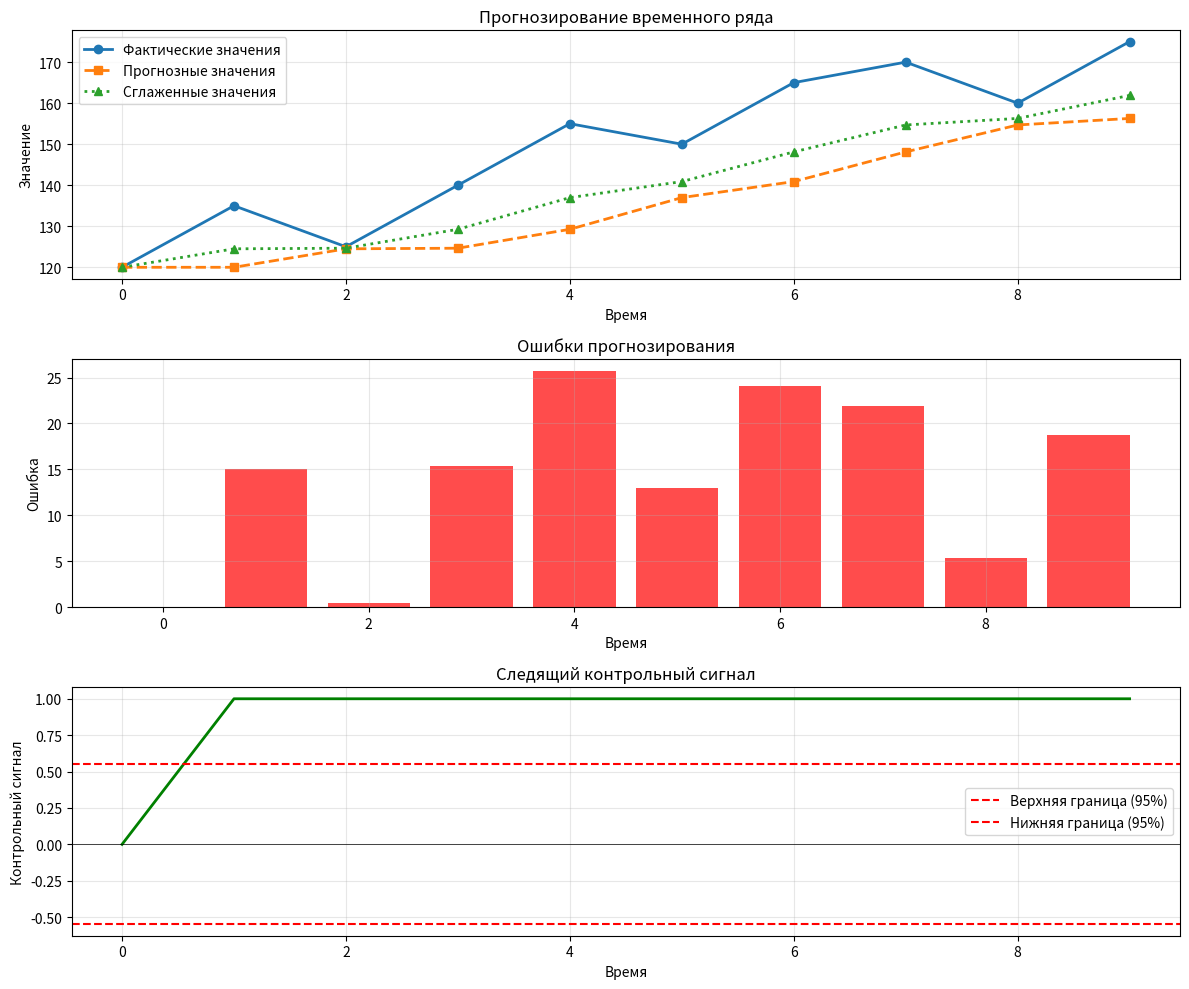
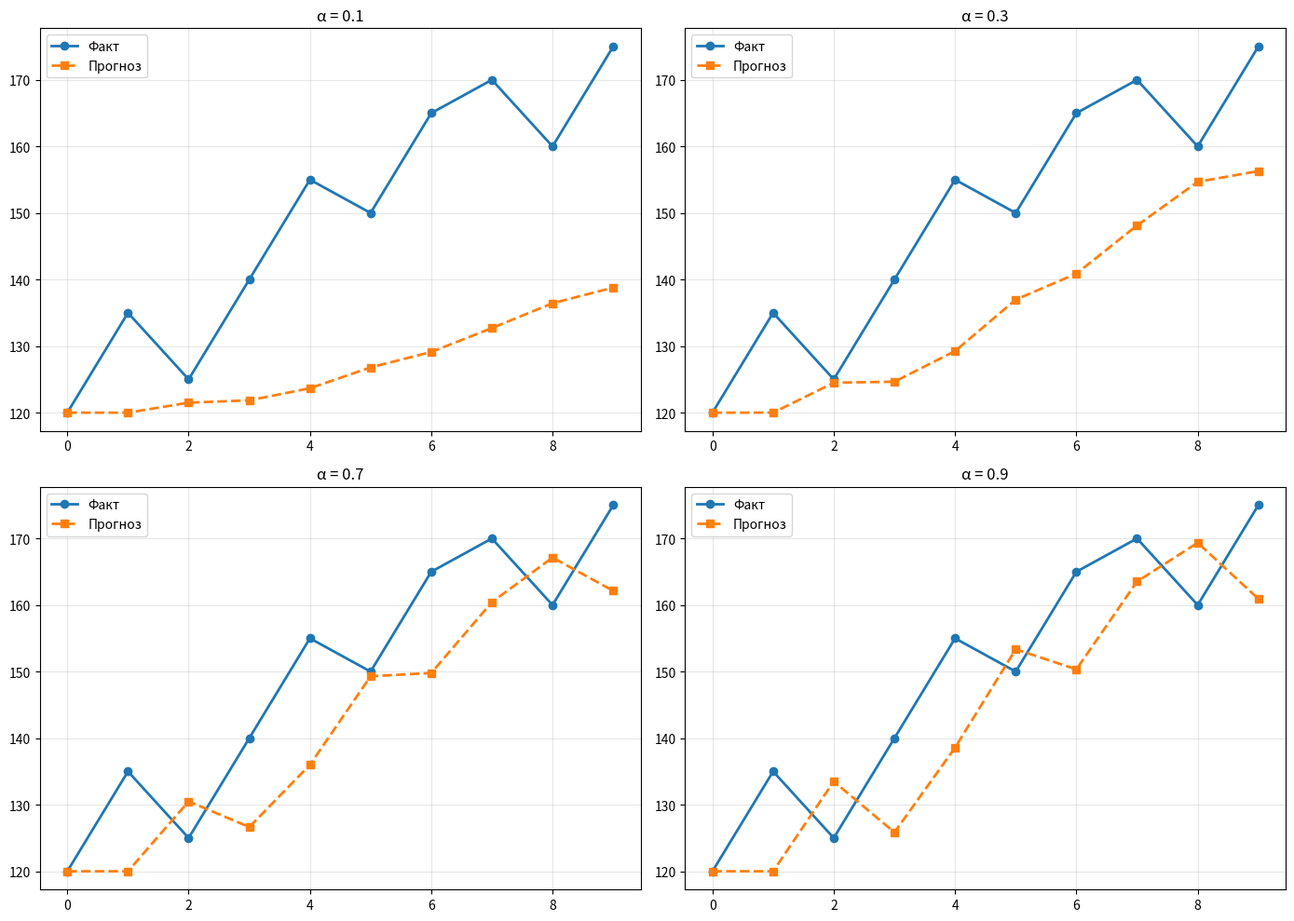

The matplotlib source for these figures, in order:
import numpy as np
import matplotlib.pyplot as plt
from typing import List, Tuple

class ExponentialSmoothing:
    """
    Класс для прогнозирования временных рядов методом экспоненциального сглаживания
    """
    def __init__(self, alpha: float = 0.3):
        """
        Инициализация модели
        Parameters:
        -----------
        alpha : float
            Параметр сглаживания (0 < alpha < 1)
        """
        if not 0 < alpha < 1:
            raise ValueError("Параметр alpha должен быть в интервале (0, 1)")
        self.alpha = alpha
        self.smoothed = []
        self.forecasts = []
        self.errors = []
        self.tracking_signal = []
    def fit_predict(self, data: List[float]) -> Tuple[List[float], List[float]]:
        """
        Обучение модели и получение прогнозов
        Parameters:
        -----------
        data : List[float]
            Временной ряд
        Returns:
        --------
        forecasts : List[float]
            Прогнозные значения
        smoothed : List[float]
            Сглаженные значения
        """
        n = len(data)
        self.smoothed = [0] * n
        self.forecasts = [0] * n
        self.errors = [0] * n
        # Инициализация
        self.smoothed[0] = data[0]
        self.forecasts[0] = data[0]
        # Вычисление сглаженных значений и прогнозов
        for t in range(1, n):
            # Прогноз на текущий момент (сделан на предыдущем шаге)
            self.forecasts[t] = self.smoothed[t-1]
            # Ошибка прогноза
            self.errors[t] = data[t] - self.forecasts[t]
            # Сглаживание
            self.smoothed[t] = self.alpha * data[t] + (1 - self.alpha) * self.smoothed[t-1]
        return self.forecasts, self.smoothed
    def forecast_next(self) -> float:
        """
        Прогноз на следующий момент времени
        Returns:
        --------
        float
            Прогнозное значение
        """
        if not self.smoothed:
            raise ValueError("Модель не обучена. Вызовите fit_predict() сначала.")
        return self.smoothed[-1]
    def calculate_metrics(self, data: List[float]) -> dict:
        """
        Вычисление метрик качества прогноза
        Parameters:
        -----------
        data : List[float]
            Фактические значения временного ряда
        Returns:
        --------
        dict
            Словарь с метриками: MSE, RMSE, MAE, MAPE
        """
        if not self.errors:
            raise ValueError("Модель не обучена. Вызовите fit_predict() сначала.")
        # Пропускаем первый элемент (нет прогноза)
        errors = np.array(self.errors[1:])
        actual = np.array(data[1:])
        mse = np.mean(errors ** 2)
        rmse = np.sqrt(mse)
        mae = np.mean(np.abs(errors))
        mape = np.mean(np.abs(errors / actual)) * 100
        return {
            'MSE': mse,
            'RMSE': rmse,
            'MAE': mae,
            'MAPE': mape
        }
    def calculate_tracking_signal(self) -> List[float]:
        """
        Вычисление следящего контрольного сигнала
        Returns:
        --------
        List[float]
            Значения контрольного сигнала для каждого момента времени
        """
        if not self.errors:
            raise ValueError("Модель не обучена. Вызовите fit_predict() сначала.")
        n = len(self.errors)
        smoothed_error = [0] * n
        smoothed_abs_error = [0] * n
        self.tracking_signal = [0] * n
        # Инициализация
        smoothed_error[1] = self.errors[1]
        smoothed_abs_error[1] = abs(self.errors[1])
        if smoothed_abs_error[1] != 0:
            self.tracking_signal[1] = smoothed_error[1] / smoothed_abs_error[1]
        # Вычисление контрольного сигнала
        for t in range(2, n):
            smoothed_error[t] = (self.alpha * self.errors[t] +
                                (1 - self.alpha) * smoothed_error[t-1])
            smoothed_abs_error[t] = (self.alpha * abs(self.errors[t]) +
                                     (1 - self.alpha) * smoothed_abs_error[t-1])
            if smoothed_abs_error[t] != 0:
                self.tracking_signal[t] = smoothed_error[t] / smoothed_abs_error[t]
        return self.tracking_signal
    def plot_results(self, data: List[float], title: str = "Прогнозирование временного ряда"):
        """
        Визуализация результатов прогнозирования
        Parameters:
        -----------
        data : List[float]
            Фактические значения временного ряда
        title : str
            Заголовок графика
        """
        if not self.forecasts:
            raise ValueError("Модель не обучена. Вызовите fit_predict() сначала.")
        fig, axes = plt.subplots(3, 1, figsize=(12, 10))
        # График 1: Фактические и прогнозные значения
        axes[0].plot(data, 'o-', label='Фактические значения', linewidth=2)
        axes[0].plot(self.forecasts, 's--', label='Прогнозные значения', linewidth=2)
        axes[0].plot(self.smoothed, '^:', label='Сглаженные значения', linewidth=2)
        axes[0].set_xlabel('Время')
        axes[0].set_ylabel('Значение')
        axes[0].set_title(title)
        axes[0].legend()
        axes[0].grid(True, alpha=0.3)
        # График 2: Ошибки прогноза
        axes[1].bar(range(len(self.errors)), self.errors, alpha=0.7, color='red')
        axes[1].axhline(y=0, color='black', linestyle='-', linewidth=0.5)
        axes[1].set_xlabel('Время')
        axes[1].set_ylabel('Ошибка')
        axes[1].set_title('Ошибки прогнозирования')
        axes[1].grid(True, alpha=0.3)
        # График 3: Следящий контрольный сигнал
        if self.tracking_signal:
            axes[2].plot(self.tracking_signal, 'g-', linewidth=2)
            axes[2].axhline(y=0.55, color='red', linestyle='--', label='Верхняя граница (95%)')
            axes[2].axhline(y=-0.55, color='red', linestyle='--', label='Нижняя граница (95%)')
            axes[2].axhline(y=0, color='black', linestyle='-', linewidth=0.5)
            axes[2].set_xlabel('Время')
            axes[2].set_ylabel('Контрольный сигнал')
            axes[2].set_title('Следящий контрольный сигнал')
            axes[2].legend()
            axes[2].grid(True, alpha=0.3)
        plt.tight_layout()
        plt.show()
# Демонстрация работы модели
def main():
    """
    Основная функция для демонстрации работы модели
    """
    # Исходные данные
    data = [120, 135, 125, 140, 155, 150, 165, 170, 160, 175]
    print("="*70)
    print("ПРОГНОЗИРОВАНИЕ ВРЕМЕННОГО РЯДА МЕТОДОМ ЭКСПОНЕНЦИАЛЬНОГО СГЛАЖИВАНИЯ")
    print("="*70)
    print(f"\nИсходный временной ряд: {data}")
    print(f"Длина ряда: {len(data)}")
    # Создание и обучение модели
    alpha = 0.3
    model = ExponentialSmoothing(alpha=alpha)
    print(f"\nПараметр сглаживания α = {alpha}")
    print("\n" + "-"*70)
    # Прогнозирование
    forecasts, smoothed = model.fit_predict(data)
    # Вывод результатов по шагам
    print("\nПОШАГОВЫЕ РЕЗУЛЬТАТЫ:")
    print("-"*70)
    print(f"{'t':>3} | {'s(t)':>8} | {'S̃(t)':>10} | {'ŝ(t)':>10} | {'e(t)':>10}")
    print("-"*70)
    for t in range(len(data)):
        print(f"{t+1:3d} | {data[t]:8.2f} | {smoothed[t]:10.2f} | "
              f"{forecasts[t]:10.2f} | {model.errors[t]:10.2f}")
    print("-"*70)
    # Прогноз на следующий период
    next_forecast = model.forecast_next()
    print(f"\nПрогноз на период {len(data)+1}: {next_forecast:.2f}")
    # Метрики качества
    metrics = model.calculate_metrics(data)
    print("\n" + "="*70)
    print("МЕТРИКИ КАЧЕСТВА ПРОГНОЗА:")
    print("="*70)
    for metric, value in metrics.items():
        print(f"{metric:10s}: {value:10.4f}")
    # Следящий контрольный сигнал
    tracking_signal = model.calculate_tracking_signal()
    print("\n" + "="*70)
    print("СЛЕДЯЩИЙ КОНТРОЛЬНЫЙ СИГНАЛ:")
    print("="*70)
    print(f"{'t':>3} | {'K(t)':>10} | {'Статус':>20}")
    print("-"*70)
    for t in range(1, len(tracking_signal)):
        status = "OK" if abs(tracking_signal[t]) <= 0.55 else "ТРЕВОГА!"
        print(f"{t+1:3d} | {tracking_signal[t]:10.4f} | {status:>20}")
    print("-"*70)
    # Визуализация
    model.plot_results(data)
    # Сравнение разных значений alpha
    print("\n" + "="*70)
    print("СРАВНЕНИЕ РАЗНЫХ ЗНАЧЕНИЙ ПАРАМЕТРА α:")
    print("="*70)
    alphas = [0.1, 0.3, 0.5, 0.7, 0.9]
    results = []
    for a in alphas:
        m = ExponentialSmoothing(alpha=a)
        m.fit_predict(data)
        met = m.calculate_metrics(data)
        results.append({
            'alpha': a,
            'MSE': met['MSE'],
            'MAE': met['MAE'],
            'MAPE': met['MAPE']
        })
    print(f"{'α':>6} | {'MSE':>12} | {'MAE':>12} | {'MAPE':>12}")
    print("-"*70)
    for r in results:
        print(f"{r['alpha']:6.1f} | {r['MSE']:12.4f} | "
              f"{r['MAE']:12.4f} | {r['MAPE']:12.4f}")
    # Визуализация сравнения
    fig, axes = plt.subplots(2, 2, figsize=(14, 10))
    for idx, a in enumerate([0.1, 0.3, 0.7, 0.9]):
        row = idx // 2
        col = idx % 2
        m = ExponentialSmoothing(alpha=a)
        f, s = m.fit_predict(data)
        axes[row, col].plot(data, 'o-', label='Факт', linewidth=2)
        axes[row, col].plot(f, 's--', label='Прогноз', linewidth=2)
        axes[row, col].set_title(f'α = {a}')
        axes[row, col].legend()
        axes[row, col].grid(True, alpha=0.3)
    plt.tight_layout()
    plt.show()
if __name__ == "__main__":
    main()
